Photos from the image-classification dataset "data_for_modeling" in the GitHub repository zach-merritt/weedeater. Its 5 classes are: dirt, marigold, morning glory, pea, radish.

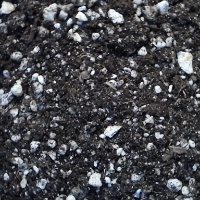
Label: dirt

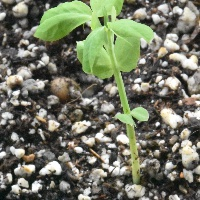
Label: pea

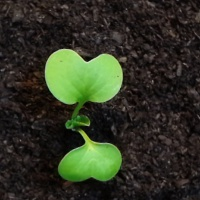
Label: radish

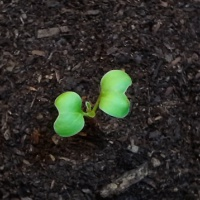
Label: radish

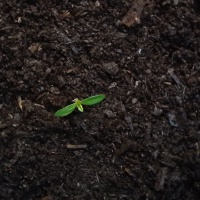
Label: marigold

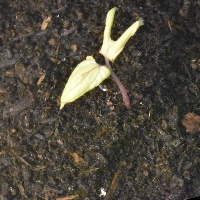
Label: morning glory
